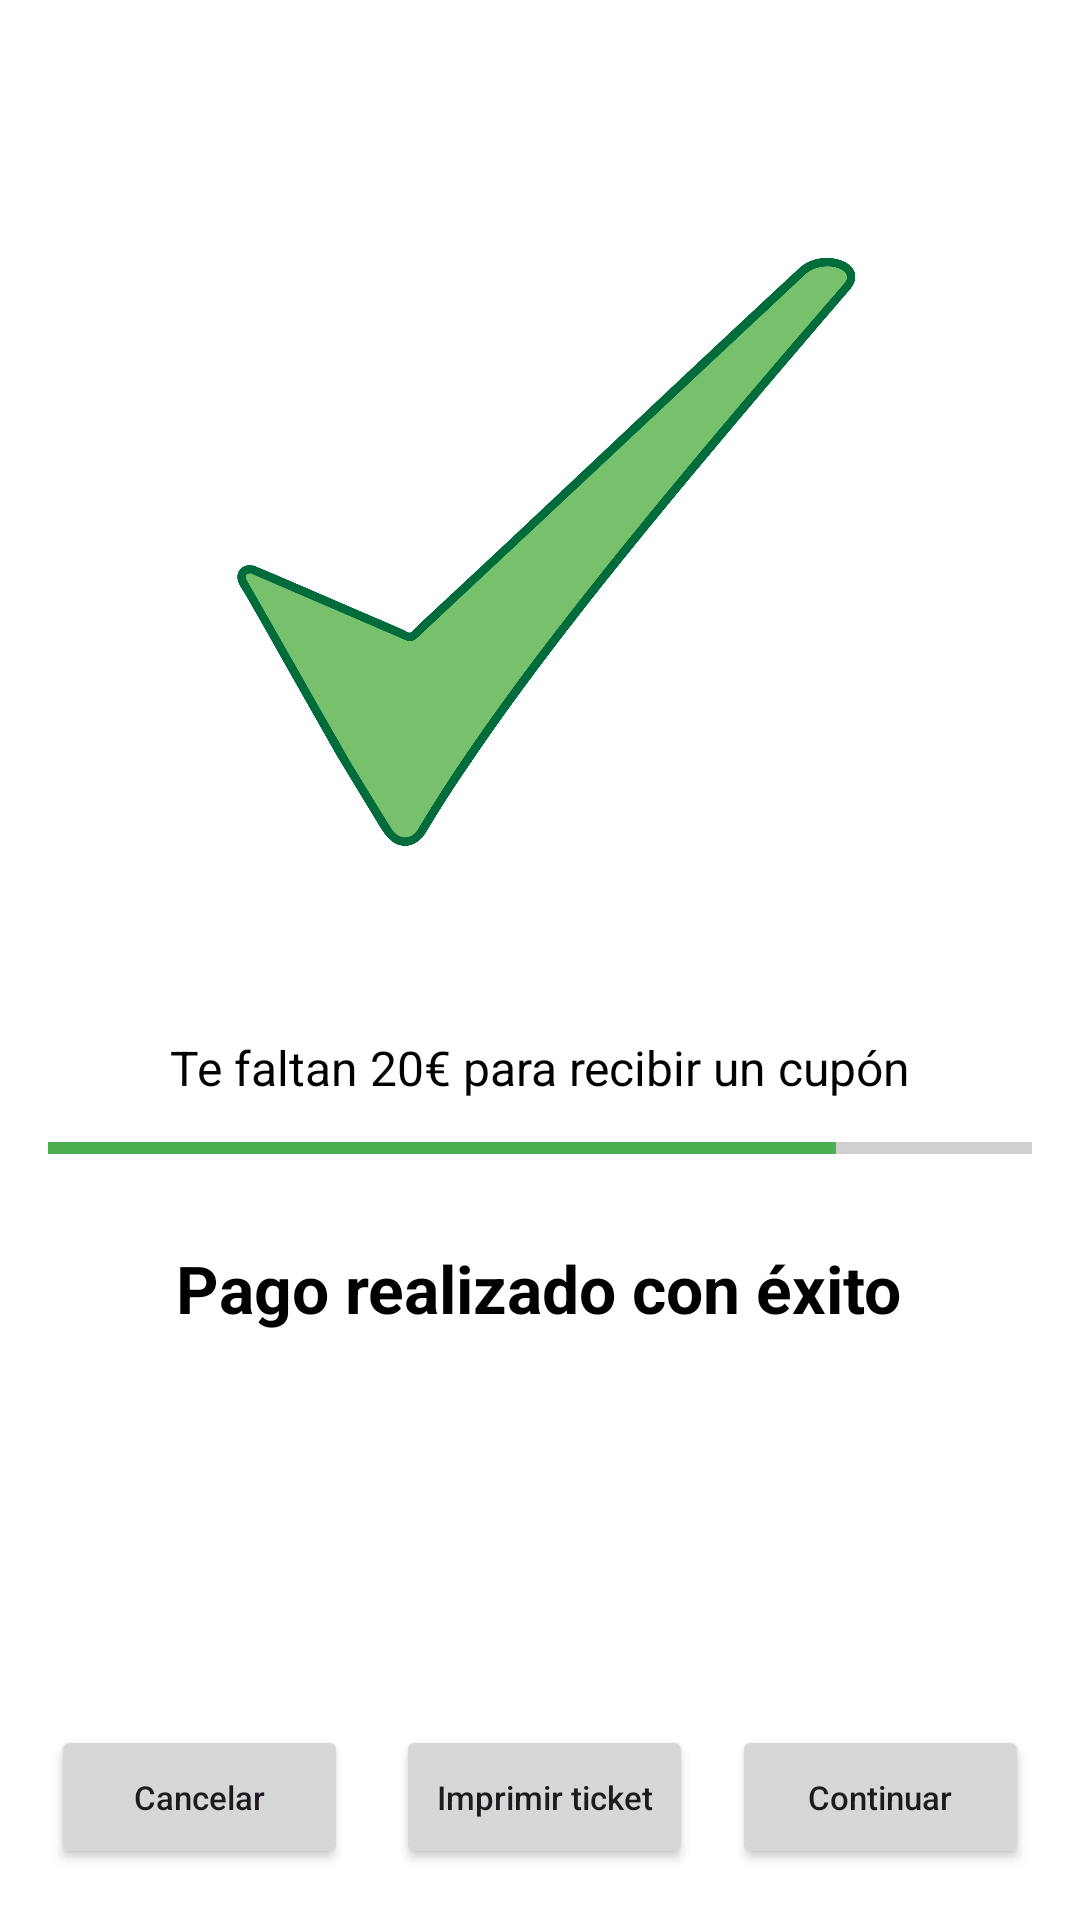

Android layout source for this screen:
<!-- AndroidManifest.xml: application theme Theme.LaboralKutxaTPV -->
<!-- res/layout/activity_ventana_confirmacion_pago.xml -->
<?xml version="1.0" encoding="utf-8"?>
<androidx.constraintlayout.widget.ConstraintLayout
    xmlns:android="http://schemas.android.com/apk/res/android"
    xmlns:app="http://schemas.android.com/apk/res-auto"
    xmlns:tools="http://schemas.android.com/tools"
    android:id="@+id/layoutPagoRealizado"
    android:layout_width="match_parent"
    android:layout_height="match_parent"
    android:background="#FFFFFF"
    android:padding="16dp"
    tools:context=".VentanaConfirmacionPago">

    
    <ImageView
        android:id="@+id/imgOk"
        android:layout_width="214dp"
        android:layout_height="269dp"
        android:layout_marginTop="36dp"
        android:contentDescription="Confirmación de pago"
        android:src="@drawable/symbol_ok"
        app:layout_constraintEnd_toEndOf="parent"
        app:layout_constraintStart_toStartOf="parent"
        app:layout_constraintTop_toTopOf="parent" />

    
    <TextView
        android:id="@+id/tvFaltan"
        android:layout_width="wrap_content"
        android:layout_height="wrap_content"
        android:layout_marginTop="24dp"
        android:text="Te faltan 20€ para recibir un cupón"
        android:textColor="@android:color/black"
        android:textSize="16sp"
        app:layout_constraintEnd_toEndOf="parent"
        app:layout_constraintHorizontal_bias="0.5"
        app:layout_constraintStart_toStartOf="parent"
        app:layout_constraintTop_toBottomOf="@id/imgOk" />

    
    <ProgressBar
        android:id="@+id/progressBarCupon"
        style="?android:attr/progressBarStyleHorizontal"
        android:layout_width="0dp"
        android:layout_height="wrap_content"
        android:layout_marginTop="8dp"
        android:indeterminateOnly="false"
        android:max="100"
        android:progress="80"
        android:progressTint="#4CAF50"
        app:layout_constraintEnd_toEndOf="parent"
        app:layout_constraintStart_toStartOf="parent"
        app:layout_constraintTop_toBottomOf="@id/tvFaltan" />

    
    <TextView
        android:id="@+id/tvPagoExito"
        android:layout_width="wrap_content"
        android:layout_height="wrap_content"
        android:layout_marginTop="24dp"
        android:text="Pago realizado con éxito"
        android:textColor="@android:color/black"
        android:textSize="22sp"
        android:textStyle="bold"
        app:layout_constraintEnd_toEndOf="parent"
        app:layout_constraintHorizontal_bias="0.496"
        app:layout_constraintStart_toStartOf="parent"
        app:layout_constraintTop_toBottomOf="@id/progressBarCupon" />

    
    <Button
        android:id="@+id/btnCancelar"
        android:layout_width="0dp"
        android:layout_height="wrap_content"
        android:layout_marginStart="1dp"
        android:layout_marginEnd="8dp"
        android:layout_marginBottom="1dp"
        android:text="Cancelar"
        android:textSize="11sp"
        android:textAllCaps="false"
        app:layout_constraintBottom_toBottomOf="parent"
        app:layout_constraintEnd_toStartOf="@id/btnImprimirTicket"
        app:layout_constraintStart_toStartOf="parent" />

    
    <Button
        android:id="@+id/btnImprimirTicket"
        android:layout_width="0dp"
        android:layout_height="wrap_content"
        android:layout_marginStart="8dp"
        android:layout_marginEnd="8dp"
        android:layout_marginBottom="1dp"
        android:text="Imprimir ticket"
        android:textSize="11sp"
        android:textAllCaps="false"
        app:layout_constraintBottom_toBottomOf="parent"
        app:layout_constraintEnd_toStartOf="@id/btnContinuar"
        app:layout_constraintStart_toEndOf="@id/btnCancelar" />

    
    <Button
        android:id="@+id/btnContinuar"
        android:layout_width="0dp"
        android:layout_height="wrap_content"
        android:layout_marginStart="5dp"
        android:layout_marginEnd="1dp"
        android:layout_marginBottom="1dp"
        android:text="Continuar"
        android:textSize="11sp"
        android:textAllCaps="false"
        app:layout_constraintBottom_toBottomOf="parent"
        app:layout_constraintEnd_toEndOf="parent"
        app:layout_constraintStart_toEndOf="@id/btnImprimirTicket" />

</androidx.constraintlayout.widget.ConstraintLayout>
<!-- resources referenced by this layout -->
<resources>
  <!-- drawable symbol_ok: png bitmap (drawable, 116780 bytes) -->
  <style name="Theme.LaboralKutxaTPV" parent="Base.Theme.LaboralKutxaTPV" />
  <style name="Base.Theme.LaboralKutxaTPV" parent="Theme.Material3.DayNight.NoActionBar">
      
      
    </style>
</resources>
